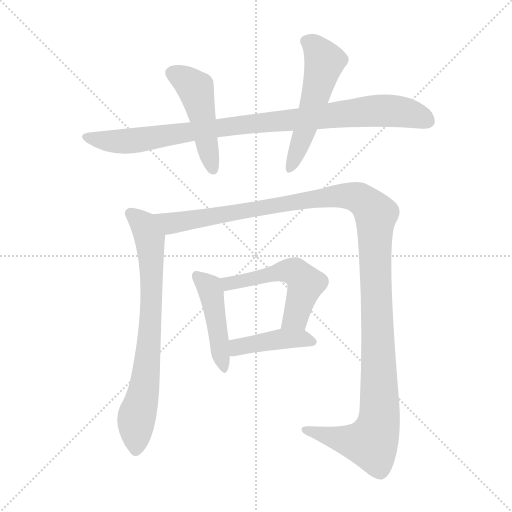
t = 0.00 s
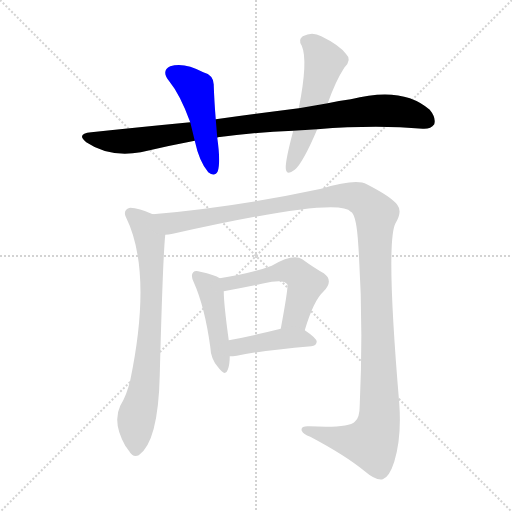
t = 1.43 s
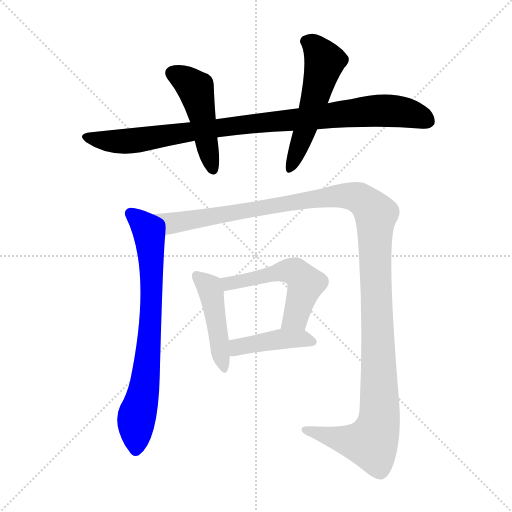
t = 2.85 s
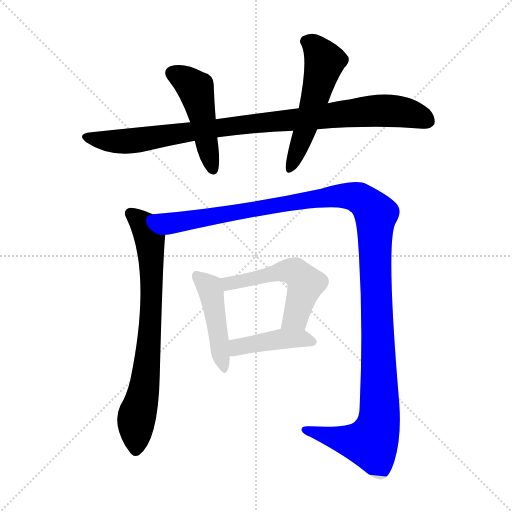
t = 4.28 s
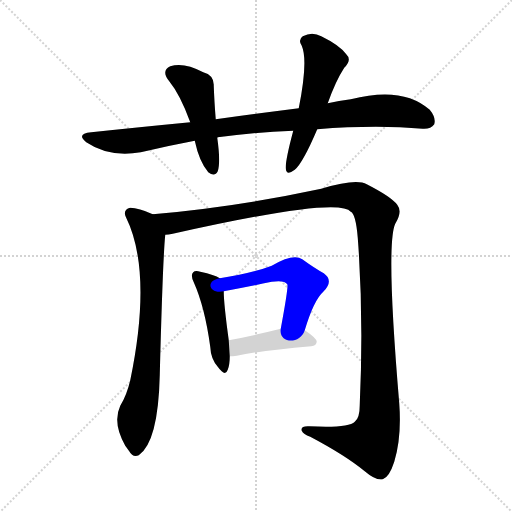
t = 5.70 s
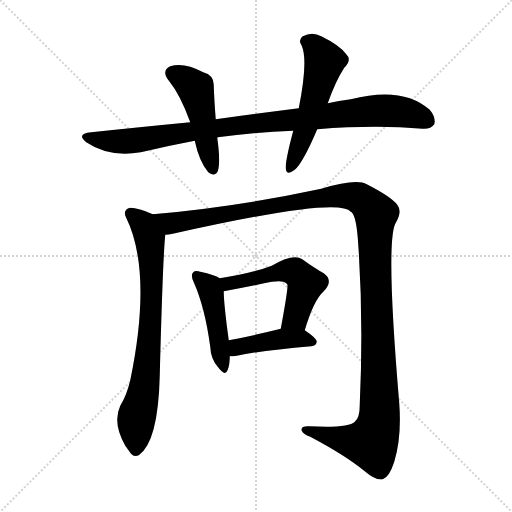
t = 7.13 s

The animated SVG that drew these frames (rendered in a browser with its animation timeline set to each time). Animation: 8 CSS @keyframes rules; one cycle of 7.13 s.

<svg version="1.1" viewBox="0 0 1024 1024" xmlns="http://www.w3.org/2000/svg">
  <g stroke="lightgray" stroke-dasharray="1,1" stroke-width="1" transform="scale(4, 4)">
    <line x1="0" y1="0" x2="256" y2="256"></line>
    <line x1="256" y1="0" x2="0" y2="256"></line>
    <line x1="128" y1="0" x2="128" y2="256"></line>
    <line x1="0" y1="128" x2="256" y2="128"></line>
  </g>
<g transform="scale(1, -1) translate(0, -900)">
   <style type="text/css">
    @keyframes keyframes0 {
      from {
       stroke: blue;
       stroke-dashoffset: 944;
       stroke-width: 128;
       }
       75% {
       animation-timing-function: step-end;
       stroke: blue;
       stroke-dashoffset: 0;
       stroke-width: 128;
       }
       to {
       stroke: black;
       stroke-width: 1024;
       }
       }
       #make-me-a-hanzi-animation-0 {
         animation: keyframes0 1.018229s both;
         animation-delay: 0.000000s;
         animation-timing-function: linear;
       }
    @keyframes keyframes1 {
      from {
       stroke: blue;
       stroke-dashoffset: 474;
       stroke-width: 128;
       }
       61% {
       animation-timing-function: step-end;
       stroke: blue;
       stroke-dashoffset: 0;
       stroke-width: 128;
       }
       to {
       stroke: black;
       stroke-width: 1024;
       }
       }
       #make-me-a-hanzi-animation-1 {
         animation: keyframes1 0.635742s both;
         animation-delay: 1.018229s;
         animation-timing-function: linear;
       }
    @keyframes keyframes2 {
      from {
       stroke: blue;
       stroke-dashoffset: 539;
       stroke-width: 128;
       }
       64% {
       animation-timing-function: step-end;
       stroke: blue;
       stroke-dashoffset: 0;
       stroke-width: 128;
       }
       to {
       stroke: black;
       stroke-width: 1024;
       }
       }
       #make-me-a-hanzi-animation-2 {
         animation: keyframes2 0.688639s both;
         animation-delay: 1.653971s;
         animation-timing-function: linear;
       }
    @keyframes keyframes3 {
      from {
       stroke: blue;
       stroke-dashoffset: 744;
       stroke-width: 128;
       }
       71% {
       animation-timing-function: step-end;
       stroke: blue;
       stroke-dashoffset: 0;
       stroke-width: 128;
       }
       to {
       stroke: black;
       stroke-width: 1024;
       }
       }
       #make-me-a-hanzi-animation-3 {
         animation: keyframes3 0.855469s both;
         animation-delay: 2.342611s;
         animation-timing-function: linear;
       }
    @keyframes keyframes4 {
      from {
       stroke: blue;
       stroke-dashoffset: 1310;
       stroke-width: 128;
       }
       81% {
       animation-timing-function: step-end;
       stroke: blue;
       stroke-dashoffset: 0;
       stroke-width: 128;
       }
       to {
       stroke: black;
       stroke-width: 1024;
       }
       }
       #make-me-a-hanzi-animation-4 {
         animation: keyframes4 1.316081s both;
         animation-delay: 3.198079s;
         animation-timing-function: linear;
       }
    @keyframes keyframes5 {
      from {
       stroke: blue;
       stroke-dashoffset: 452;
       stroke-width: 128;
       }
       60% {
       animation-timing-function: step-end;
       stroke: blue;
       stroke-dashoffset: 0;
       stroke-width: 128;
       }
       to {
       stroke: black;
       stroke-width: 1024;
       }
       }
       #make-me-a-hanzi-animation-5 {
         animation: keyframes5 0.617839s both;
         animation-delay: 4.514160s;
         animation-timing-function: linear;
       }
    @keyframes keyframes6 {
      from {
       stroke: blue;
       stroke-dashoffset: 530;
       stroke-width: 128;
       }
       63% {
       animation-timing-function: step-end;
       stroke: blue;
       stroke-dashoffset: 0;
       stroke-width: 128;
       }
       to {
       stroke: black;
       stroke-width: 1024;
       }
       }
       #make-me-a-hanzi-animation-6 {
         animation: keyframes6 0.681315s both;
         animation-delay: 5.131999s;
         animation-timing-function: linear;
       }
    @keyframes keyframes7 {
      from {
       stroke: blue;
       stroke-dashoffset: 423;
       stroke-width: 128;
       }
       58% {
       animation-timing-function: step-end;
       stroke: blue;
       stroke-dashoffset: 0;
       stroke-width: 128;
       }
       to {
       stroke: black;
       stroke-width: 1024;
       }
       }
       #make-me-a-hanzi-animation-7 {
         animation: keyframes7 0.594238s both;
         animation-delay: 5.813314s;
         animation-timing-function: linear;
       }
</style>
<path d="M 634.5 641.5 Q 751.5 650.5 845.5 642.5 Q 861.5 641.5 868.5 651.5 Q 872.5 664.5 859.5 680.5 Q 805.5 728.5 701.5 701.5 Q 677.5 698.5 655.5 693.5 L 597.5 683.5 Q 518.5 673.5 431.5 661.5 L 380.5 655.5 Q 286.5 646.5 182.5 635.5 Q 151.5 632.5 172.5 615.5 Q 218.5 584.5 281.5 595.5 Q 336.5 608.5 389.5 618.5 L 434.5 624.5 Q 434.5 625.5 435.5 625.5 Q 505.5 635.5 586.5 638.5 L 634.5 641.5 Z" fill="lightgray"></path> 
<path d="M 431.5 661.5 Q 428.5 698.5 427.5 728.5 Q 428.5 749.5 406.5 755.5 Q 367.5 776.5 340.5 767.5 Q 321.5 758.5 338.5 737.5 Q 360.5 710.5 380.5 655.5 L 389.5 618.5 Q 398.5 576.5 416.5 555.5 Q 429.5 545.5 435.5 557.5 Q 441.5 575.5 434.5 624.5 L 431.5 661.5 Z" fill="lightgray"></path> 
<path d="M 655.5 693.5 Q 671.5 738.5 688.5 764.5 Q 704.5 780.5 692.5 791.5 Q 679.5 809.5 642.5 827.5 Q 624.5 837.5 605.5 827.5 Q 595.5 820.5 603.5 808.5 Q 616.5 778.5 597.5 683.5 L 586.5 638.5 Q 570.5 578.5 571.5 563.5 Q 572.5 547.5 589.5 560.5 Q 605.5 573.5 634.5 641.5 L 655.5 693.5 Z" fill="lightgray"></path> 
<path d="M 305.5 471.5 Q 277.5 484.5 260.5 484.5 Q 245.5 480.5 251.5 466.5 Q 305.5 357.5 260.5 139.5 Q 253.5 109.5 240.5 88.5 Q 224.5 54.5 250.5 8.5 Q 253.5 4.5 258.5 -2.5 Q 265.5 -15.5 277.5 -10.5 Q 316.5 16.5 319.5 149.5 Q 325.5 380.5 330.5 430.5 C 332.5 459.5 332.5 459.5 305.5 471.5 Z" fill="lightgray"></path> 
<path d="M 330.5 430.5 Q 336.5 430.5 345.5 432.5 Q 678.5 507.5 701.5 476.5 Q 711.5 472.5 715.5 424.5 Q 727.5 267.5 719.5 90.5 Q 719.5 63.5 709.5 56.5 Q 696.5 43.5 618.5 47.5 Q 600.5 48.5 603.5 38.5 Q 606.5 31.5 620.5 26.5 Q 690.5 -10.5 729.5 -42.5 Q 751.5 -61.5 765.5 -58.5 Q 778.5 -54.5 788.5 -23.5 Q 803.5 24.5 798.5 93.5 Q 771.5 411.5 790.5 452.5 Q 805.5 476.5 794.5 490.5 Q 782.5 506.5 733.5 531.5 Q 712.5 543.5 642.5 522.5 Q 474.5 486.5 305.5 471.5 C 275.5 468.5 300.5 425.5 330.5 430.5 Z" fill="lightgray"></path> 
<path d="M 439.5 343.5 Q 429.5 350.5 400.5 356.5 Q 390.5 359.5 386.5 355.5 Q 380.5 349.5 387.5 335.5 Q 409.5 286.5 420.5 206.5 Q 421.5 182.5 435.5 166.5 Q 450.5 145.5 455.5 160.5 Q 459.5 170.5 459.5 187.5 L 457.5 219.5 Q 447.5 292.5 447.5 317.5 C 447.5 339.5 447.5 339.5 439.5 343.5 Z" fill="lightgray"></path> 
<path d="M 609.5 239.5 Q 627.5 299.5 646.5 316.5 Q 668.5 338.5 647.5 353.5 Q 629.5 363.5 604.5 381.5 Q 586.5 393.5 543.5 368.5 Q 504.5 353.5 439.5 343.5 C 409.5 338.5 418.5 311.5 447.5 317.5 Q 495.5 326.5 543.5 336.5 Q 568.5 340.5 574.5 331.5 Q 577.5 328.5 561.5 242.5 C 556.5 212.5 600.5 210.5 609.5 239.5 Z" fill="lightgray"></path> 
<path d="M 459.5 187.5 Q 465.5 187.5 473.5 188.5 Q 519.5 198.5 622.5 207.5 Q 632.5 208.5 633.5 216.5 Q 633.5 223.5 609.5 239.5 C 593.5 250.5 590.5 249.5 561.5 242.5 Q 501.5 227.5 457.5 219.5 C 427.5 214.5 429.5 186.5 459.5 187.5 Z" fill="lightgray"></path> 
      <clipPath id="make-me-a-hanzi-clip-0">
      <path d="M 634.5 641.5 Q 751.5 650.5 845.5 642.5 Q 861.5 641.5 868.5 651.5 Q 872.5 664.5 859.5 680.5 Q 805.5 728.5 701.5 701.5 Q 677.5 698.5 655.5 693.5 L 597.5 683.5 Q 518.5 673.5 431.5 661.5 L 380.5 655.5 Q 286.5 646.5 182.5 635.5 Q 151.5 632.5 172.5 615.5 Q 218.5 584.5 281.5 595.5 Q 336.5 608.5 389.5 618.5 L 434.5 624.5 Q 434.5 625.5 435.5 625.5 Q 505.5 635.5 586.5 638.5 L 634.5 641.5 Z" fill="lightgray"></path>
      </clipPath>
      <path clip-path="url(#make-me-a-hanzi-clip-0)" d="M 175.5 626.5 L 213.5 617.5 L 269.5 618.5 L 488.5 651.5 L 753.5 678.5 L 812.5 674.5 L 855.5 658.5 " fill="none" id="make-me-a-hanzi-animation-0" stroke-dasharray="816 1632" stroke-linecap="round"></path>

      <clipPath id="make-me-a-hanzi-clip-1">
      <path d="M 431.5 661.5 Q 428.5 698.5 427.5 728.5 Q 428.5 749.5 406.5 755.5 Q 367.5 776.5 340.5 767.5 Q 321.5 758.5 338.5 737.5 Q 360.5 710.5 380.5 655.5 L 389.5 618.5 Q 398.5 576.5 416.5 555.5 Q 429.5 545.5 435.5 557.5 Q 441.5 575.5 434.5 624.5 L 431.5 661.5 Z" fill="lightgray"></path>
      </clipPath>
      <path clip-path="url(#make-me-a-hanzi-clip-1)" d="M 346.5 752.5 L 366.5 743.5 L 391.5 720.5 L 425.5 561.5 " fill="none" id="make-me-a-hanzi-animation-1" stroke-dasharray="346 692" stroke-linecap="round"></path>

      <clipPath id="make-me-a-hanzi-clip-2">
      <path d="M 655.5 693.5 Q 671.5 738.5 688.5 764.5 Q 704.5 780.5 692.5 791.5 Q 679.5 809.5 642.5 827.5 Q 624.5 837.5 605.5 827.5 Q 595.5 820.5 603.5 808.5 Q 616.5 778.5 597.5 683.5 L 586.5 638.5 Q 570.5 578.5 571.5 563.5 Q 572.5 547.5 589.5 560.5 Q 605.5 573.5 634.5 641.5 L 655.5 693.5 Z" fill="lightgray"></path>
      </clipPath>
      <path clip-path="url(#make-me-a-hanzi-clip-2)" d="M 611.5 817.5 L 628.5 808.5 L 649.5 777.5 L 610.5 639.5 L 580.5 562.5 " fill="none" id="make-me-a-hanzi-animation-2" stroke-dasharray="411 822" stroke-linecap="round"></path>

      <clipPath id="make-me-a-hanzi-clip-3">
      <path d="M 305.5 471.5 Q 277.5 484.5 260.5 484.5 Q 245.5 480.5 251.5 466.5 Q 305.5 357.5 260.5 139.5 Q 253.5 109.5 240.5 88.5 Q 224.5 54.5 250.5 8.5 Q 253.5 4.5 258.5 -2.5 Q 265.5 -15.5 277.5 -10.5 Q 316.5 16.5 319.5 149.5 Q 325.5 380.5 330.5 430.5 C 332.5 459.5 332.5 459.5 305.5 471.5 Z" fill="lightgray"></path>
      </clipPath>
      <path clip-path="url(#make-me-a-hanzi-clip-3)" d="M 261.5 472.5 L 286.5 452.5 L 296.5 430.5 L 303.5 358.5 L 300.5 232.5 L 287.5 117.5 L 272.5 59.5 L 271.5 1.5 " fill="none" id="make-me-a-hanzi-animation-3" stroke-dasharray="616 1232" stroke-linecap="round"></path>

      <clipPath id="make-me-a-hanzi-clip-4">
      <path d="M 330.5 430.5 Q 336.5 430.5 345.5 432.5 Q 678.5 507.5 701.5 476.5 Q 711.5 472.5 715.5 424.5 Q 727.5 267.5 719.5 90.5 Q 719.5 63.5 709.5 56.5 Q 696.5 43.5 618.5 47.5 Q 600.5 48.5 603.5 38.5 Q 606.5 31.5 620.5 26.5 Q 690.5 -10.5 729.5 -42.5 Q 751.5 -61.5 765.5 -58.5 Q 778.5 -54.5 788.5 -23.5 Q 803.5 24.5 798.5 93.5 Q 771.5 411.5 790.5 452.5 Q 805.5 476.5 794.5 490.5 Q 782.5 506.5 733.5 531.5 Q 712.5 543.5 642.5 522.5 Q 474.5 486.5 305.5 471.5 C 275.5 468.5 300.5 425.5 330.5 430.5 Z" fill="lightgray"></path>
      </clipPath>
      <path clip-path="url(#make-me-a-hanzi-clip-4)" d="M 313.5 469.5 L 341.5 453.5 L 355.5 453.5 L 678.5 509.5 L 722.5 501.5 L 751.5 471.5 L 759.5 103.5 L 754.5 40.5 L 742.5 14.5 L 683.5 20.5 L 611.5 39.5 " fill="none" id="make-me-a-hanzi-animation-4" stroke-dasharray="1182 2364" stroke-linecap="round"></path>

      <clipPath id="make-me-a-hanzi-clip-5">
      <path d="M 439.5 343.5 Q 429.5 350.5 400.5 356.5 Q 390.5 359.5 386.5 355.5 Q 380.5 349.5 387.5 335.5 Q 409.5 286.5 420.5 206.5 Q 421.5 182.5 435.5 166.5 Q 450.5 145.5 455.5 160.5 Q 459.5 170.5 459.5 187.5 L 457.5 219.5 Q 447.5 292.5 447.5 317.5 C 447.5 339.5 447.5 339.5 439.5 343.5 Z" fill="lightgray"></path>
      </clipPath>
      <path clip-path="url(#make-me-a-hanzi-clip-5)" d="M 394.5 348.5 L 421.5 316.5 L 445.5 164.5 " fill="none" id="make-me-a-hanzi-animation-5" stroke-dasharray="324 648" stroke-linecap="round"></path>

      <clipPath id="make-me-a-hanzi-clip-6">
      <path d="M 609.5 239.5 Q 627.5 299.5 646.5 316.5 Q 668.5 338.5 647.5 353.5 Q 629.5 363.5 604.5 381.5 Q 586.5 393.5 543.5 368.5 Q 504.5 353.5 439.5 343.5 C 409.5 338.5 418.5 311.5 447.5 317.5 Q 495.5 326.5 543.5 336.5 Q 568.5 340.5 574.5 331.5 Q 577.5 328.5 561.5 242.5 C 556.5 212.5 600.5 210.5 609.5 239.5 Z" fill="lightgray"></path>
      </clipPath>
      <path clip-path="url(#make-me-a-hanzi-clip-6)" d="M 449.5 339.5 L 456.5 332.5 L 561.5 357.5 L 594.5 353.5 L 611.5 332.5 L 591.5 265.5 L 568.5 254.5 " fill="none" id="make-me-a-hanzi-animation-6" stroke-dasharray="402 804" stroke-linecap="round"></path>

      <clipPath id="make-me-a-hanzi-clip-7">
      <path d="M 459.5 187.5 Q 465.5 187.5 473.5 188.5 Q 519.5 198.5 622.5 207.5 Q 632.5 208.5 633.5 216.5 Q 633.5 223.5 609.5 239.5 C 593.5 250.5 590.5 249.5 561.5 242.5 Q 501.5 227.5 457.5 219.5 C 427.5 214.5 429.5 186.5 459.5 187.5 Z" fill="lightgray"></path>
      </clipPath>
      <path clip-path="url(#make-me-a-hanzi-clip-7)" d="M 466.5 193.5 L 480.5 207.5 L 566.5 222.5 L 602.5 223.5 L 624.5 215.5 " fill="none" id="make-me-a-hanzi-animation-7" stroke-dasharray="295 590" stroke-linecap="round"></path>

</g>
</svg>
